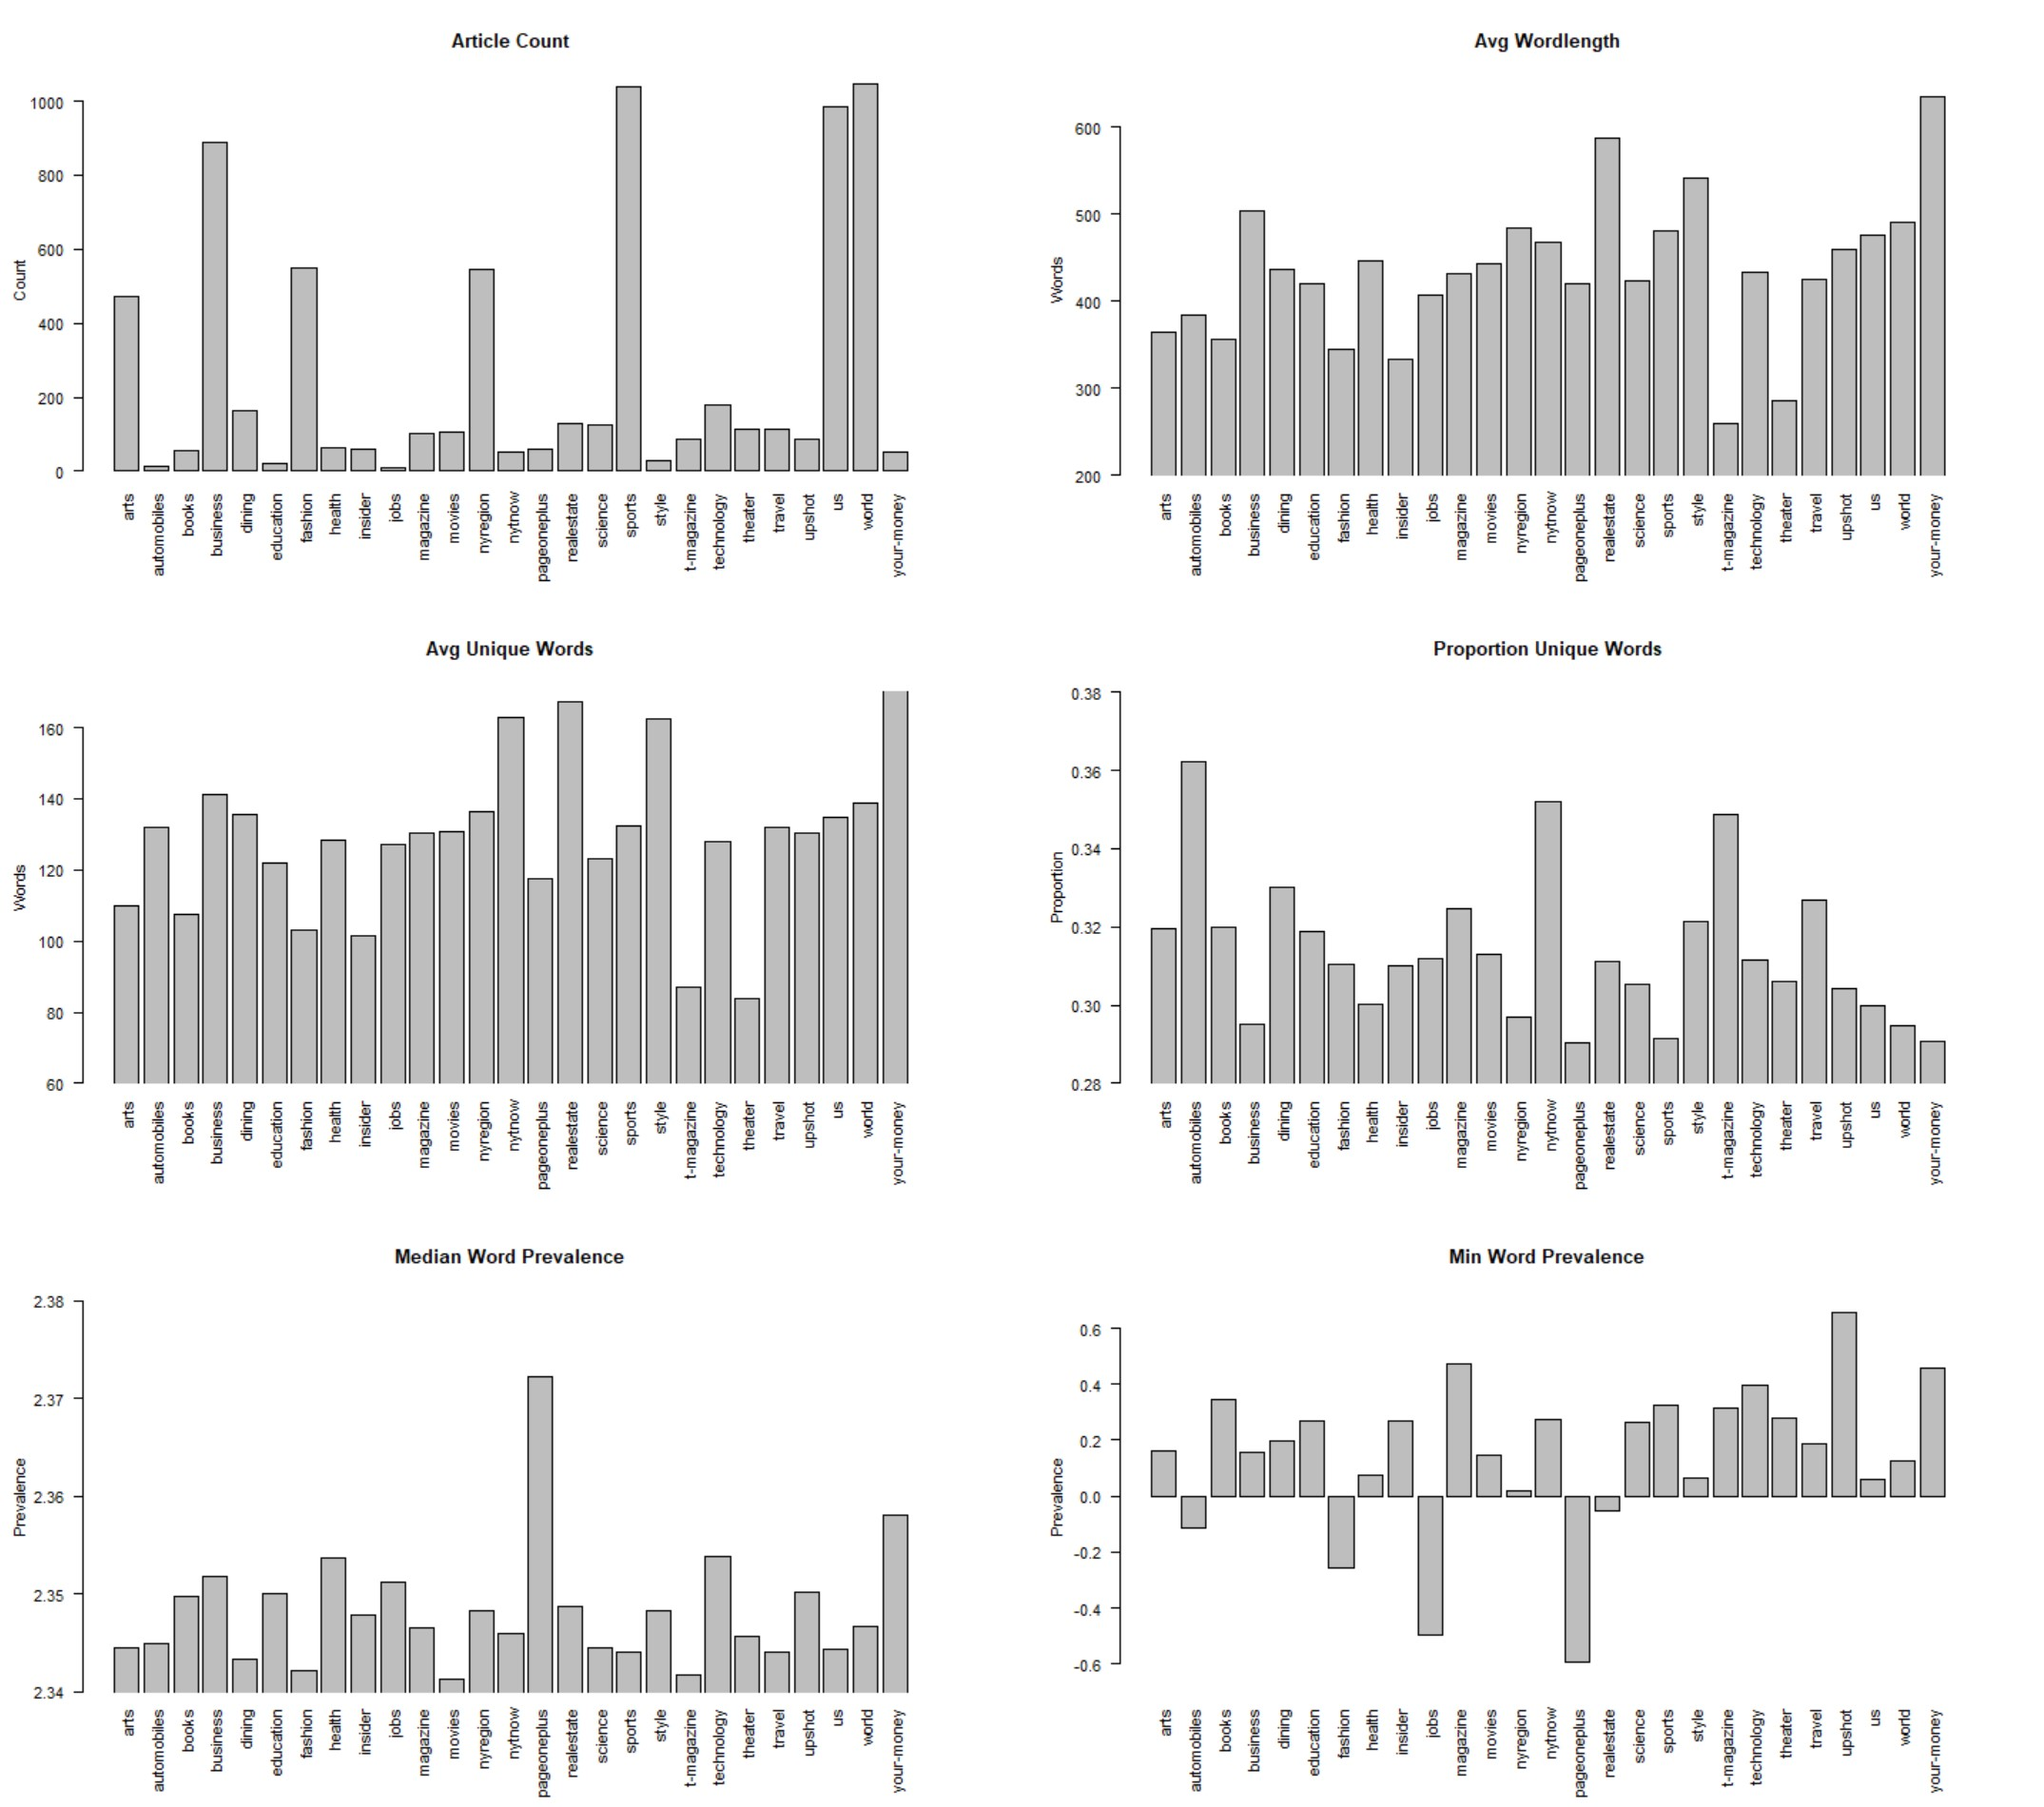

This chart was generated by the following R code:
rm(list = ls())

#import libraries
library("stopwords")
library("dplyr")

#import data
data = readLines("nytimes_news_articles.txt") # text repo
sw = gsub("'","",stopwords("en", source = "snowball")) # stopwords
prevData = read.csv("13428_2018_1077_MOESM2_ESM.csv") # database for prevalence

# some initial data-mining based on where the "URL" line is.
idxURL = grep("URL: http:", data)
idxStart = idxURL +2
numArticles = length(idxStart)
idxFinish = c(idxStart[2:numArticles] - 4, length(data))

# function to extract text per article and get features of interest
extractData = function(articleno){
  temp = unlist(strsplit(data[idxURL][articleno],'/'))
  source = temp[3]
  year = temp[4]
  month = temp[5]
  day = temp[6]
  topic = temp[7]
  subtopic = temp[8]
  artHead = gsub('.html','',gsub('-',' ',temp[9]))
  
  text = tolower(paste(data[idxStart[articleno]:idxFinish[articleno]],collapse = " "))
  text = gsub('-',' ',text); text=gsub("[()]", "", text); text = gsub("’","",text); text = gsub('\\.','',text); text = gsub(',','',text); text = gsub('”','',text); text = gsub('“','',text); text = gsub(':','',text)
  text = gsub("[[:digit:]]", "", text)
  text = gsub(".*— ","",text)
  text = gsub("  ", " ", text, perl = TRUE)
  text = gsub("  ", " ", text, perl = TRUE)
  
  tokens = unlist(strsplit(text,' '))
  wordlength = length(tokens)
  tokens = sort(unique(tokens))
  tokens = setdiff(tokens, sw)
  tokens = tokens[tokens %in% prevData$Word]
  uTokens = length(tokens)
  
  uDens = uTokens/wordlength
  
  prevTokens = prevData$Prevalence[match(tokens,prevData$Word)]
  prevMin = min(prevTokens)
  prevMean = mean(prevTokens)
  prevMedian = median(prevTokens)
  
  d = data.frame(source,year,month,day,topic,subtopic,artHead,wordlength,uTokens,uDens,prevMin,prevMean,prevMedian)
  return(d)
}


d = extractData(1)
for (i in 2:numArticles){
  print(i)
  d = rbind(d,extractData(i))
}


#clean-up
x = is.na(d$artHead)
d$artHead[x] = d$subtopic[x] # alignment issues for articles with no subtopics
d$subtopic[x] = NA
d$artHead[x] = gsub('.html','',gsub('-',' ',d$artHead[x]))
d = d[d$uDens >= 0.1, ] # probably errors if its too low (check outliers with hist(d$uDens))
d = d[d$wordlength >= 100, ] # probably errors if its too low, cap word min to 100

#summary per group
agg_tbl = d %>% group_by(topic) %>% 
  summarise(ncount=n(),
            m_wordlength=mean(wordlength),
            m_uTokens=mean(uTokens),
            m_uDens=mean(uDens),
            m_prevMin=mean(prevMin),
            m_prevMean=mean(prevMean),
            m_prevMedian=mean(prevMedian),
            .groups = 'drop')

# plots
x11(display = "", width = 100, height = 100); 
par(mfrow = c(3, 2))
par(mar = c(7, 5, 5, 5)); barplot(agg_tbl$ncount, main = "Article Count", xlab = "", ylab = "Count", names.arg = agg_tbl$topic,las=2)
par(mar = c(7, 5, 5, 5)); barplot(agg_tbl$m_wordlength, main = "Avg Wordlength", xlab = "", ylab = "Words", names.arg = agg_tbl$topic,las=2, ylim=c(200,650),xpd=FALSE)
par(mar = c(7, 5, 5, 5)); barplot(agg_tbl$m_uTokens, main = "Avg Unique Words", xlab = "", ylab = "Words", names.arg = agg_tbl$topic,las=2, ylim=c(60,170),xpd=FALSE)
par(mar = c(7, 5, 5, 5)); barplot(agg_tbl$m_uDens, main = "Proportion Unique Words", xlab = "", ylab = "Proportion", names.arg = agg_tbl$topic,las=2, ylim=c(0.28,0.38),xpd=FALSE)
par(mar = c(7, 5, 5, 5)); barplot(agg_tbl$m_prevMedian, main = "Median Word Prevalence", xlab = "", ylab = "Prevalence", names.arg = agg_tbl$topic,las=2, ylim=c(2.34,2.38),xpd=FALSE)
par(mar = c(7, 5, 5, 5)); barplot(agg_tbl$m_prevMin, main = "Min Word Prevalence", xlab = "", ylab = "Prevalence", names.arg = agg_tbl$topic,las=2, ylim=c(-0.7,0.7),xpd=FALSE)
dev.off()
